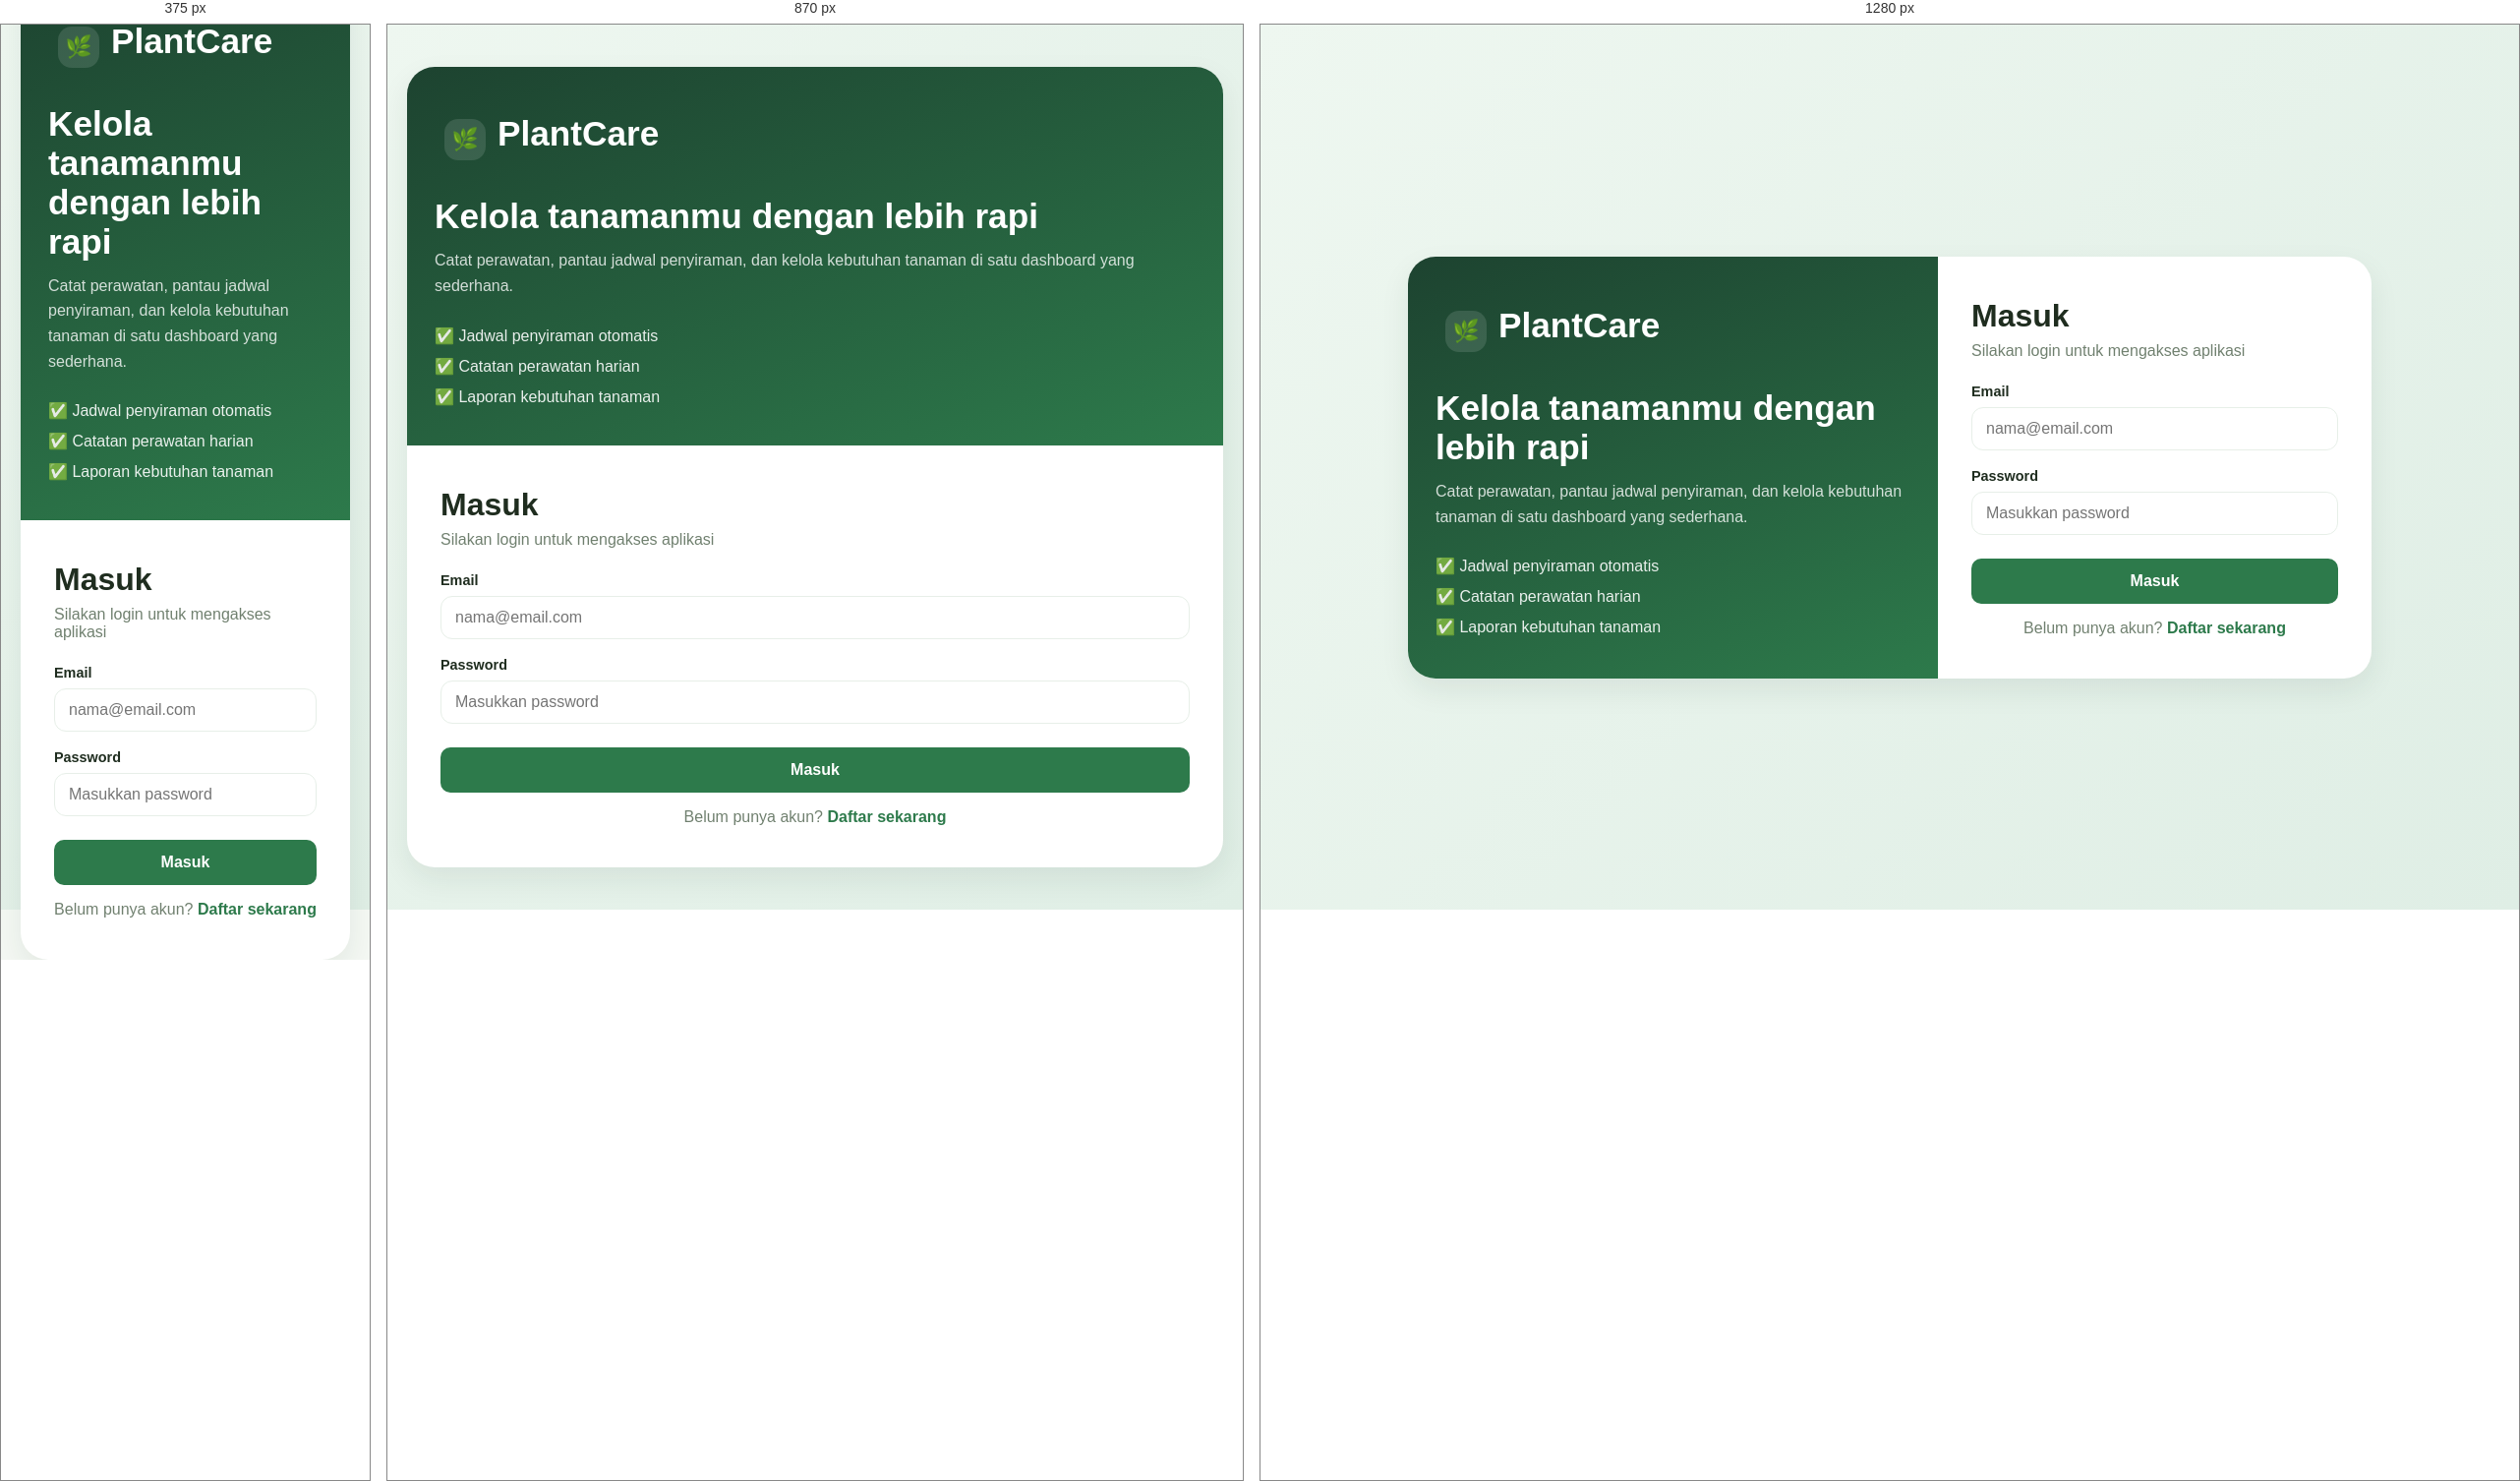
Rendered at 375 px, 870 px and 1280 px, left to right.

<!-- file: login.html -->
<!DOCTYPE html>
<html lang="id">
<head>
  <meta charset="UTF-8" />
  <meta name="viewport" content="width=device-width, initial-scale=1.0" />
  <title>Login - PlantCare</title>
  <link rel="stylesheet" href="style.css" />
</head>
<body class="login-page">
  <div class="login-card">
    <div class="login-visual">
      <div class="brand">
        <div class="brand-mark">🌿</div>
        <h2>PlantCare</h2>
      </div>

      <h2>Kelola tanamanmu dengan lebih rapi</h2>
      <p>
        Catat perawatan, pantau jadwal penyiraman, dan kelola kebutuhan tanaman
        di satu dashboard yang sederhana.
      </p>

      <div class="feature-list">
        <div class="feature-item">✅ Jadwal penyiraman otomatis</div>
        <div class="feature-item">✅ Catatan perawatan harian</div>
        <div class="feature-item">✅ Laporan kebutuhan tanaman</div>
      </div>
    </div>

    <div class="login-form-wrap">
      <div class="login-title">
        <h3>Masuk</h3>
        <p>Silakan login untuk mengakses aplikasi</p>
      </div>

      <form id="loginForm" class="form-box">
        <div class="form-group">
          <label for="email">Email</label>
          <input type="email" id="email" placeholder="nama@email.com" required />
        </div>

        <div class="form-group">
          <label for="password">Password</label>
          <input type="password" id="password" placeholder="Masukkan password" required />
        </div>

        <button type="submit" class="btn primary">Masuk</button>
      </form>

      <div class="small-link">
        Belum punya akun? <a href="#">Daftar sekarang</a>
      </div>
    </div>
  </div>

  <script src="script.js"></script>
</body>
</html>


/* @media block from style.css */
@media (max-width: 980px) {
  .content-grid {
    grid-template-columns: repeat(2, minmax(0, 1fr));
  }

  .section-row {
    grid-template-columns: 1fr;
  }

  .login-card {
    grid-template-columns: 1fr;
  }
}

/* @media block from style.css */
@media (max-width: 760px) {
  .app-shell {
    flex-direction: column;
  }

  .sidebar {
    width: 100%;
    height: auto;
    position: relative;
  }

  .main {
    padding: 16px;
  }

  .topbar {
    flex-direction: column;
    align-items: flex-start;
  }

  .content-grid,
  .form-grid,
  .report-box {
    grid-template-columns: 1fr;
  }
}